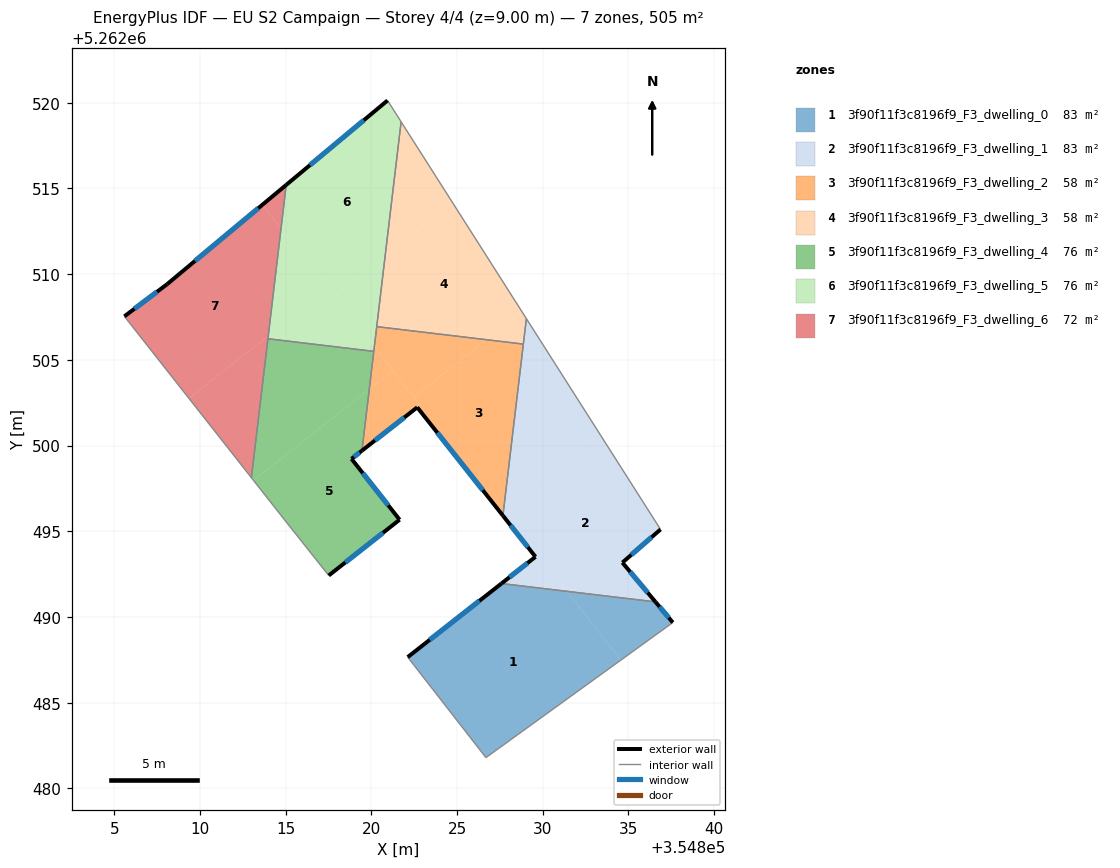
=== STOREY PLAN SPEC (per zone: floor XY polygon, exterior-wall plan segments, windows/doors) ===
zone 1: 3f90f11f3c8196f9_F3_dwelling_0  (82.5 m²)
  floor: (354831.39, 5262491.50) (354834.55, 5262487.48) (354826.68, 5262481.79) (354822.12, 5262487.66) (354827.59, 5262491.95)
  floor: (354836.57, 5262490.88) (354837.59, 5262489.67) (354834.55, 5262487.48) (354831.39, 5262491.50)
  exterior wall: (354827.59, 5262491.95) – (354822.12, 5262487.66)  [7.0 m]
    window: (354826.30, 5262490.94) – (354823.40, 5262488.66)  [5.9 m²]
  exterior wall: (354837.59, 5262489.67) – (354836.57, 5262490.88)  [1.6 m]
    window: (354837.35, 5262489.96) – (354836.81, 5262490.60)  [1.3 m²]
  interior walls: 3
zone 2: 3f90f11f3c8196f9_F3_dwelling_1  (82.5 m²)
  floor: (354833.26, 5262500.78) (354836.87, 5262495.11) (354834.64, 5262493.17) (354836.57, 5262490.88) (354831.39, 5262491.50) (354830.40, 5262492.76) (354829.72, 5262493.62) (354829.57, 5262493.51) (354827.67, 5262495.91) (354827.74, 5262496.43)
  floor: (354829.04, 5262507.41) (354833.26, 5262500.78) (354827.74, 5262496.43)
  floor: (354830.40, 5262492.76) (354831.39, 5262491.50) (354827.59, 5262491.95) (354829.57, 5262493.51) (354829.72, 5262493.62)
  exterior wall: (354834.64, 5262493.17) – (354836.87, 5262495.11)  [2.9 m]
    window: (354835.17, 5262493.63) – (354836.35, 5262494.65)  [2.5 m²]
  exterior wall: (354836.57, 5262490.88) – (354834.64, 5262493.17)  [3.0 m]
    window: (354836.12, 5262491.42) – (354835.10, 5262492.63)  [2.5 m²]
  exterior wall: (354829.57, 5262493.51) – (354827.59, 5262491.95)  [2.5 m]
    window: (354829.11, 5262493.14) – (354828.05, 5262492.32)  [2.1 m²]
  exterior wall: (354827.67, 5262495.91) – (354829.57, 5262493.51)  [3.1 m]
    window: (354828.12, 5262495.35) – (354829.13, 5262494.07)  [2.6 m²]
  interior walls: 4
zone 3: 3f90f11f3c8196f9_F3_dwelling_2  (58.3 m²)
  floor: (354828.87, 5262505.92) (354827.74, 5262496.43) (354827.60, 5262496.32) (354827.44, 5262496.20) (354822.68, 5262502.23) (354822.84, 5262502.36) (354822.47, 5262502.83) (354826.72, 5262506.17)
  floor: (354827.74, 5262496.43) (354827.67, 5262495.91) (354827.45, 5262496.20) (354827.60, 5262496.32)
  floor: (354826.72, 5262506.17) (354822.47, 5262502.83) (354820.17, 5262505.76) (354820.31, 5262506.94)
  floor: (354821.26, 5262504.37) (354822.84, 5262502.36) (354822.67, 5262502.23) (354819.45, 5262499.70) (354819.88, 5262503.28)
  floor: (354820.17, 5262505.76) (354821.26, 5262504.37) (354819.88, 5262503.28)
  exterior wall: (354822.68, 5262502.23) – (354827.67, 5262495.91)  [8.1 m]
    window: (354823.85, 5262500.75) – (354826.50, 5262497.40)  [6.8 m²]
  exterior wall: (354819.45, 5262499.70) – (354822.68, 5262502.23)  [4.1 m]
    window: (354820.21, 5262500.30) – (354821.92, 5262501.64)  [3.5 m²]
  interior walls: 4
zone 4: 3f90f11f3c8196f9_F3_dwelling_3  (58.3 m²)
  floor: (354824.74, 5262514.16) (354828.79, 5262507.80) (354826.72, 5262506.17) (354820.31, 5262506.94) (354820.80, 5262511.06)
  floor: (354821.73, 5262518.89) (354824.74, 5262514.16) (354820.80, 5262511.06)
  floor: (354828.79, 5262507.80) (354829.04, 5262507.41) (354828.87, 5262505.92) (354826.72, 5262506.17)
  interior walls: 4
zone 5: 3f90f11f3c8196f9_F3_dwelling_4  (75.7 m²)
  floor: (354819.88, 5262503.28) (354819.45, 5262499.70) (354818.84, 5262499.22) (354821.65, 5262495.67) (354817.51, 5262492.42) (354815.03, 5262495.54) (354813.12, 5262497.97)
  floor: (354820.14, 5262505.50) (354819.88, 5262503.28) (354813.12, 5262497.97) (354813.00, 5262498.12) (354813.96, 5262506.23)
  exterior wall: (354818.84, 5262499.22) – (354819.45, 5262499.70)  [0.8 m]
    window: (354818.98, 5262499.34) – (354819.31, 5262499.59)  [0.7 m²]
  exterior wall: (354821.65, 5262495.67) – (354818.84, 5262499.22)  [4.5 m]
    window: (354820.99, 5262496.51) – (354819.50, 5262498.39)  [3.8 m²]
  exterior wall: (354817.51, 5262492.42) – (354821.65, 5262495.67)  [5.3 m]
    window: (354818.48, 5262493.18) – (354820.68, 5262494.91)  [4.4 m²]
  interior walls: 5
zone 6: 3f90f11f3c8196f9_F3_dwelling_5  (75.7 m²)
  floor: (354820.94, 5262520.13) (354821.73, 5262518.89) (354820.80, 5262511.06) (354817.83, 5262508.72) (354814.73, 5262512.67) (354815.03, 5262515.21)
  floor: (354817.49, 5262509.16) (354820.17, 5262505.76) (354820.14, 5262505.50) (354813.96, 5262506.23) (354813.98, 5262506.40)
  floor: (354814.73, 5262512.67) (354817.49, 5262509.16) (354813.98, 5262506.40)
  floor: (354820.80, 5262511.06) (354820.17, 5262505.76) (354817.83, 5262508.72)
  exterior wall: (354820.94, 5262520.13) – (354815.03, 5262515.21)  [7.7 m]
    window: (354819.55, 5262518.98) – (354816.42, 5262516.36)  [6.5 m²]
  interior walls: 5
zone 7: 3f90f11f3c8196f9_F3_dwelling_6  (72.2 m²)
  floor: (354813.64, 5262514.05) (354814.73, 5262512.67) (354813.98, 5262506.40) (354809.35, 5262502.76) (354805.59, 5262507.54) (354808.08, 5262509.41)
  floor: (354815.03, 5262515.21) (354814.73, 5262512.67) (354813.64, 5262514.05)
  floor: (354813.98, 5262506.40) (354813.00, 5262498.12) (354809.35, 5262502.76)
  exterior wall: (354808.08, 5262509.41) – (354805.59, 5262507.54)  [3.1 m]
    window: (354807.49, 5262508.97) – (354806.17, 5262507.98)  [2.6 m²]
  exterior wall: (354815.03, 5262515.21) – (354808.08, 5262509.41)  [9.1 m]
    window: (354813.40, 5262513.85) – (354809.71, 5262510.77)  [7.6 m²]
  interior walls: 3

=== DERIVED (storey summary) ===
Building: EU S2 Campaign
Storey: 4 of 4  (floor level z = 9.00 m)
Storey gross floor area: 505.1 m²
Zones on this storey: 7
  - 3f90f11f3c8196f9_F3_dwelling_0: floor 82.5 m²; exterior wall 8.5 m (25.6 m²); 2 window(s) 7.2 m²; WWR 28.1%
  - 3f90f11f3c8196f9_F3_dwelling_1: floor 82.5 m²; exterior wall 11.5 m (34.6 m²); 4 window(s) 9.7 m²; WWR 28.1%
  - 3f90f11f3c8196f9_F3_dwelling_2: floor 58.3 m²; exterior wall 12.2 m (36.5 m²); 2 window(s) 10.3 m²; WWR 28.1%
  - 3f90f11f3c8196f9_F3_dwelling_3: floor 58.3 m²
  - 3f90f11f3c8196f9_F3_dwelling_4: floor 75.7 m²; exterior wall 10.6 m (31.7 m²); 3 window(s) 8.9 m²; WWR 28.1%
  - 3f90f11f3c8196f9_F3_dwelling_5: floor 75.7 m²; exterior wall 7.7 m (23.1 m²); 1 window(s) 6.5 m²; WWR 28.1%
  - 3f90f11f3c8196f9_F3_dwelling_6: floor 72.2 m²; exterior wall 12.2 m (36.5 m²); 2 window(s) 10.3 m²; WWR 28.1%
Zone adjacency (shared interzone walls):
  - 3f90f11f3c8196f9_F3_dwelling_0 ↔ 3f90f11f3c8196f9_F3_dwelling_1
  - 3f90f11f3c8196f9_F3_dwelling_1 ↔ 3f90f11f3c8196f9_F3_dwelling_2
  - 3f90f11f3c8196f9_F3_dwelling_1 ↔ 3f90f11f3c8196f9_F3_dwelling_3
  - 3f90f11f3c8196f9_F3_dwelling_2 ↔ 3f90f11f3c8196f9_F3_dwelling_3
  - 3f90f11f3c8196f9_F3_dwelling_2 ↔ 3f90f11f3c8196f9_F3_dwelling_4
  - 3f90f11f3c8196f9_F3_dwelling_2 ↔ 3f90f11f3c8196f9_F3_dwelling_5
  - 3f90f11f3c8196f9_F3_dwelling_3 ↔ 3f90f11f3c8196f9_F3_dwelling_5
  - 3f90f11f3c8196f9_F3_dwelling_4 ↔ 3f90f11f3c8196f9_F3_dwelling_5
  - 3f90f11f3c8196f9_F3_dwelling_4 ↔ 3f90f11f3c8196f9_F3_dwelling_6
  - 3f90f11f3c8196f9_F3_dwelling_5 ↔ 3f90f11f3c8196f9_F3_dwelling_6